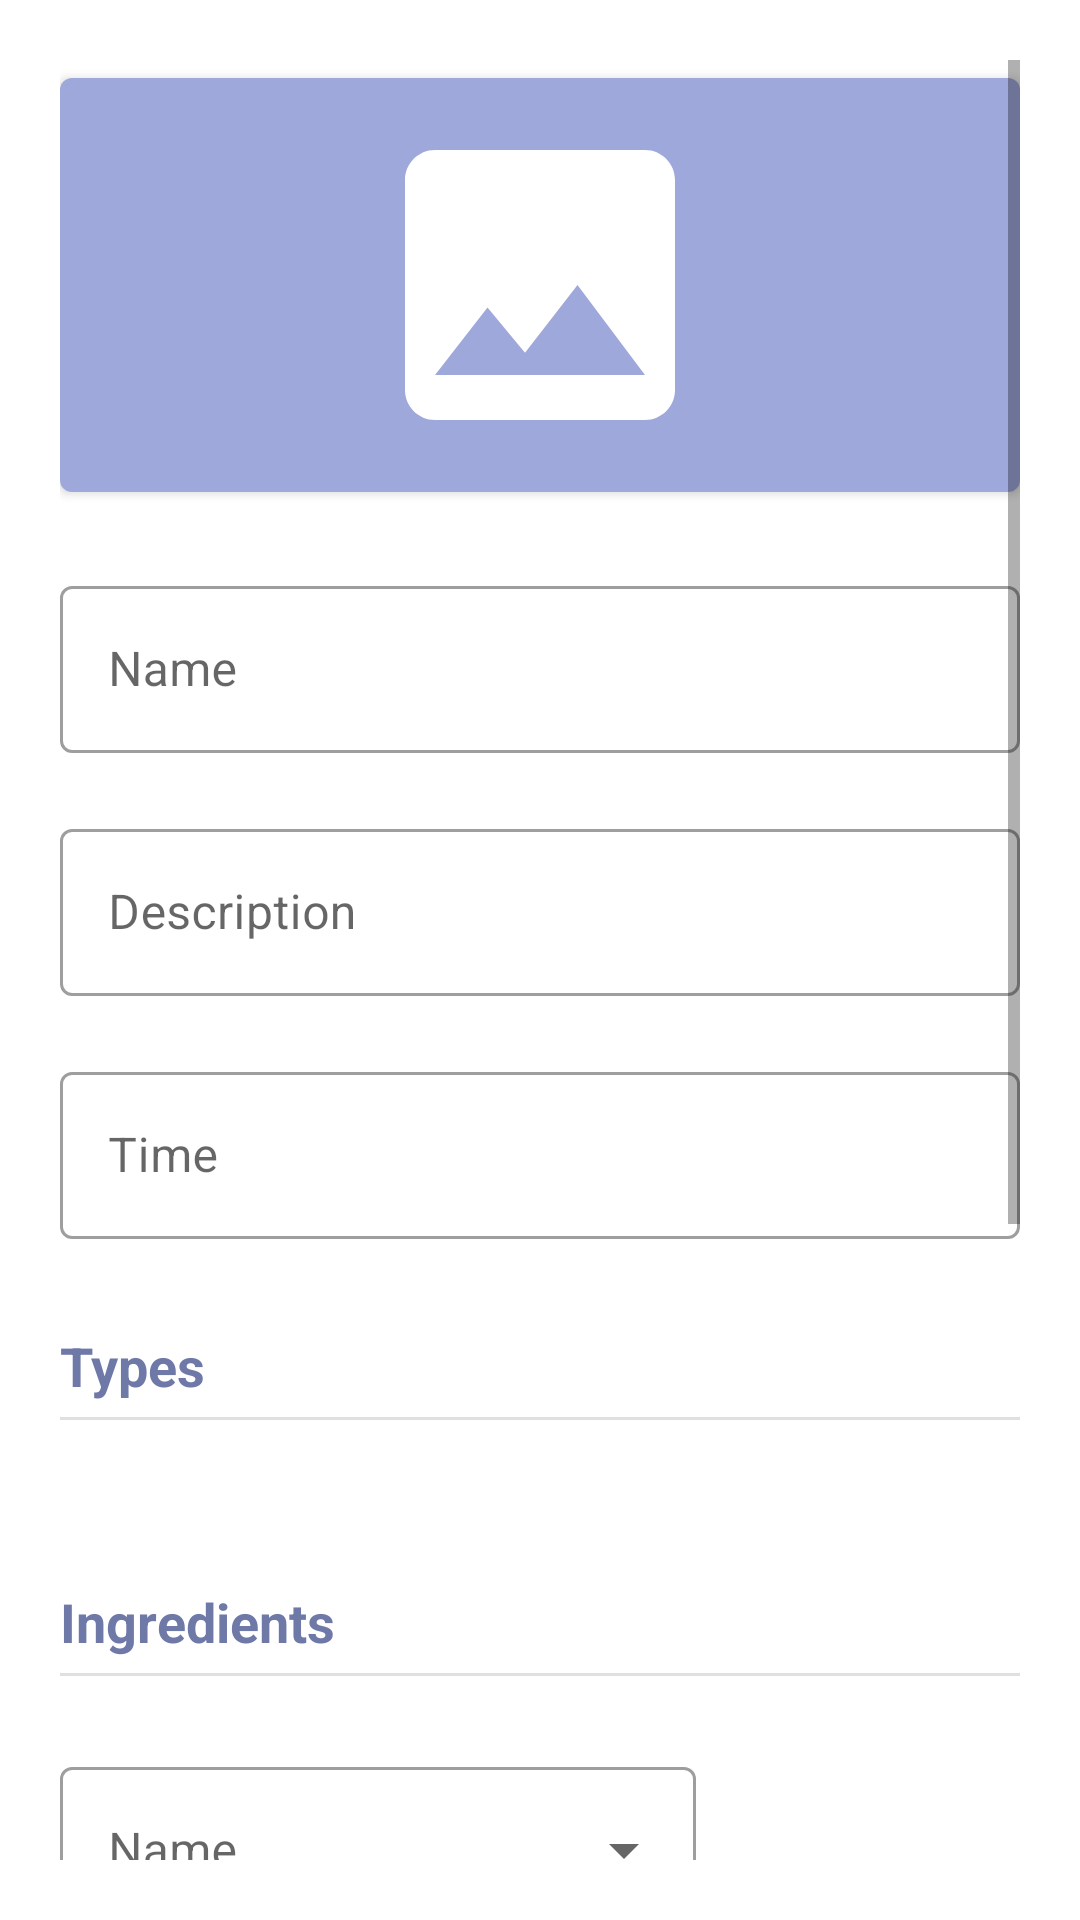

Layout XML and referenced resources for this Android screen:
<!-- AndroidManifest.xml: application theme AppTheme -->
<!-- res/layout/fragment_create_recipe.xml -->
<?xml version="1.0" encoding="utf-8"?>
<ScrollView xmlns:android="http://schemas.android.com/apk/res/android"
    xmlns:app="http://schemas.android.com/apk/res-auto"
    xmlns:tools="http://schemas.android.com/tools"
    android:layout_width="match_parent"
    android:layout_height="match_parent"
    android:padding="@dimen/app_padding"
    tools:context=".features.createrecipe.CreateRecipeFragment">

    <LinearLayout
        android:layout_width="match_parent"
        android:layout_height="wrap_content"
        android:orientation="vertical">

        <FrameLayout
            android:layout_width="match_parent"
            android:layout_height="150dp">

            <com.google.android.material.button.MaterialButton
                android:id="@+id/btnRecipeImage"
                style="@style/icon_button"
                android:layout_width="match_parent"
                android:layout_height="match_parent"
                app:icon="@drawable/ic_image"
                app:iconSize="120dp" />

            <com.google.android.material.imageview.ShapeableImageView
                android:id="@+id/recipeImage"
                android:layout_width="match_parent"
                android:layout_height="match_parent"
                android:layout_gravity="center"
                android:adjustViewBounds="true"
                android:background="@android:color/transparent"
                android:scaleType="centerCrop"
                android:visibility="gone" />

        </FrameLayout>

        <Space
            android:layout_width="0dp"
            android:layout_height="@dimen/app_padding" />

        <com.google.android.material.textfield.TextInputLayout
            android:id="@+id/txtRecipeName"
            style="@style/fullWidthTextInputLayout"
            android:hint="@string/recipe_name">

            <com.google.android.material.textfield.TextInputEditText style="@style/textInputEditText" />

        </com.google.android.material.textfield.TextInputLayout>

        <Space
            android:layout_width="0dp"
            android:layout_height="@dimen/app_padding" />

        <com.google.android.material.textfield.TextInputLayout
            android:id="@+id/txtRecipeDescription"
            style="@style/fullWidthTextInputLayout"
            android:hint="@string/recipe_description">

            <com.google.android.material.textfield.TextInputEditText
                style="@style/textInputEditText"
                android:maxLines="4" />

        </com.google.android.material.textfield.TextInputLayout>

        <Space
            android:layout_width="0dp"
            android:layout_height="@dimen/app_padding" />

        <com.google.android.material.textfield.TextInputLayout
            android:id="@+id/txtTime"
            style="@style/fullWidthTextInputLayout"
            android:hint="@string/recipe_time"
            app:suffixText="@string/recipe_time_suffix">

            <com.google.android.material.textfield.TextInputEditText
                style="@style/textInputEditText"
                android:inputType="number" />

        </com.google.android.material.textfield.TextInputLayout>

        <Space
            android:layout_width="0dp"
            android:layout_height="@dimen/app_padding_more" />

        <TextView
            style="@style/section_title"
            android:text="@string/recipe_types" />

        <View style="@style/divider" />

        <Space
            android:layout_width="0dp"
            android:layout_height="@dimen/app_padding" />

        <com.google.android.material.chip.ChipGroup
            android:id="@+id/recipeTypes"
            android:layout_width="wrap_content"
            android:layout_height="wrap_content">

        </com.google.android.material.chip.ChipGroup>

        <Space
            android:layout_width="0dp"
            android:layout_height="@dimen/app_padding_more" />

        <TextView
            style="@style/section_title"
            android:text="@string/recipe_ingredients" />

        <View style="@style/divider" />

        <Space
            android:layout_width="0dp"
            android:layout_height="@dimen/app_padding" />

        <LinearLayout
            android:layout_width="match_parent"
            android:layout_height="wrap_content"
            android:orientation="horizontal">

            <LinearLayout
                android:layout_width="0dp"
                android:layout_height="wrap_content"
                android:layout_weight="1"
                android:orientation="vertical">

                <com.google.android.material.textfield.TextInputLayout
                    android:id="@+id/txtSearchIngredients"
                    style="@style/full_width_exposed_menu"
                    android:hint="@string/recipe_ingredient_name">

                    <AutoCompleteTextView
                        android:layout_width="match_parent"
                        android:layout_height="wrap_content"
                        android:inputType="text"
                        android:maxLines="1"
                        tools:ignore="LabelFor" />

                </com.google.android.material.textfield.TextInputLayout>

                <com.google.android.material.textfield.TextInputLayout
                    android:id="@+id/txtIngredientQuantity"
                    style="@style/fullWidthTextInputLayout"
                    android:hint="@string/recipe_ingredient_quantity">

                    <com.google.android.material.textfield.TextInputEditText style="@style/textInputEditText" />

                </com.google.android.material.textfield.TextInputLayout>

            </LinearLayout>

            <com.google.android.material.button.MaterialButton
                android:id="@+id/btnAddIngredient"
                style="@style/icon_button"
                android:layout_gravity="center"
                android:layout_marginStart="@dimen/app_padding_half"
                android:layout_marginEnd="@dimen/app_padding_half"
                app:icon="@drawable/ic_add" />

        </LinearLayout>

        <Space
            android:layout_width="0dp"
            android:layout_height="@dimen/app_padding" />

        <androidx.recyclerview.widget.RecyclerView
            android:id="@+id/ingredientsList"
            android:layout_width="match_parent"
            android:layout_height="wrap_content" />

        <Space
            android:layout_width="0dp"
            android:layout_height="@dimen/app_padding_more" />

        <TextView
            style="@style/section_title"
            android:text="@string/recipe_steps" />

        <View style="@style/divider" />

        <Space
            android:layout_width="0dp"
            android:layout_height="@dimen/app_padding" />

        <LinearLayout
            android:layout_width="match_parent"
            android:layout_height="wrap_content"
            android:orientation="horizontal">

            <com.google.android.material.textfield.TextInputLayout
                android:id="@+id/txtStep"
                style="@style/fullWidthTextInputLayout"
                android:layout_width="0dp"
                android:layout_weight="1"
                android:hint="@string/recipe_step_title"
                android:maxLines="4">

                <com.google.android.material.textfield.TextInputEditText
                    style="@style/textInputEditText"
                    android:maxLines="4" />

            </com.google.android.material.textfield.TextInputLayout>

            <com.google.android.material.button.MaterialButton
                android:id="@+id/btnAddStep"
                style="@style/icon_button"
                android:layout_gravity="center"
                android:layout_marginStart="@dimen/app_padding_half"
                android:layout_marginEnd="@dimen/app_padding_half"
                app:icon="@drawable/ic_add" />

        </LinearLayout>

        <Space
            android:layout_width="0dp"
            android:layout_height="@dimen/app_padding" />

        <androidx.recyclerview.widget.RecyclerView
            android:id="@+id/stepsList"
            android:layout_width="match_parent"
            android:layout_height="wrap_content" />

        <Space
            android:layout_width="0dp"
            android:layout_height="@dimen/app_padding_more" />

        <com.google.android.material.button.MaterialButton
            android:id="@+id/btnCreateRecipe"
            style="@style/fullWidthButton"
            android:text="@string/recipe_create" />

        <Space
            android:layout_width="0dp"
            android:layout_height="@dimen/app_padding" />

    </LinearLayout>

</ScrollView>
<!-- resources referenced by this layout -->
<resources>
  <dimen name="app_padding">20dp</dimen>
  <dimen name="app_padding_half">10dp</dimen>
  <dimen name="app_padding_more">30dp</dimen>
  <string name="recipe_create">Create recipe</string>
  <string name="recipe_description">Description</string>
  <string name="recipe_ingredient_name">Name</string>
  <string name="recipe_ingredient_quantity">Quantity</string>
  <string name="recipe_ingredients">Ingredients</string>
  <string name="recipe_name">Name</string>
  <string name="recipe_step_title">Step</string>
  <string name="recipe_steps">Steps</string>
  <string name="recipe_time">Time</string>
  <string name="recipe_time_suffix">Minutes</string>
  <string name="recipe_types">Types</string>
  <style name="divider">
          <item name="android:layout_width">match_parent</item>
          <item name="android:layout_height">1dp</item>
          <item name="android:background">?android:attr/listDivider</item>
          <item name="android:layout_marginTop">5dp</item>
          <item name="android:layout_marginBottom">5dp</item>
      </style>
  <style name="fullWidthButton" parent="button">
          <item name="android:layout_width">match_parent</item>
      </style>
  <style name="fullWidthTextInputLayout" parent="textInputLayout">
          <item name="android:layout_width">match_parent</item>
      </style>
  <style name="full_width_exposed_menu" parent="exposed_menu">
          <item name="android:layout_width">match_parent</item>
      </style>
  <style name="icon_button">
          <item name="android:layout_width">wrap_content</item>
          <item name="android:layout_height">wrap_content</item>
          <item name="iconGravity">textStart</item>
          <item name="iconPadding">0dp</item>
      </style>
  <style name="section_title">
          <item name="android:layout_width">wrap_content</item>
          <item name="android:layout_height">wrap_content</item>
          <item name="android:textColor">@color/sectionColor</item>
          <item name="android:textSize">@dimen/section</item>
          <item name="android:textStyle">bold</item>
      </style>
  <style name="textInputEditText">
          <item name="android:layout_width">match_parent</item>
          <item name="android:layout_height">wrap_content</item>
          <item name="android:inputType">textCapSentences</item>
          <item name="android:maxLines">1</item>
      </style>
  <style name="AppTheme" parent="Theme.MaterialComponents.DayNight.NoActionBar">
          <item name="colorPrimary">@color/primaryColor</item>
          <item name="colorPrimaryDark">@color/primaryDarkColor</item>
          <item name="colorAccent">@color/primaryLightColor</item>
          <item name="colorSecondary">@color/secondaryColor</item>
      </style>
  <style name="button">
          <item name="android:layout_width">wrap_content</item>
          <item name="android:layout_height">wrap_content</item>
          <item name="backgroundTint">@color/primaryColor</item>
      </style>
  <style name="textInputLayout" parent="Widget.MaterialComponents.TextInputLayout.OutlinedBox">
          <item name="android:layout_width">wrap_content</item>
          <item name="android:layout_height">wrap_content</item>
          <item name="endIconMode">clear_text</item>
      </style>
  <style name="exposed_menu" parent="@style/Widget.MaterialComponents.TextInputLayout.OutlinedBox.ExposedDropdownMenu">
          <item name="android:layout_width">wrap_content</item>
          <item name="android:layout_height">wrap_content</item>
      </style>
  <color name="sectionColor">@color/primaryDarkColor</color>
  <dimen name="section">18sp</dimen>
  <color name="primaryColor">#9fa8da</color>
  <color name="primaryDarkColor">#6f79a8</color>
  <color name="primaryLightColor">#8397FA</color>
  <color name="secondaryColor">#ffd600</color>
</resources>
